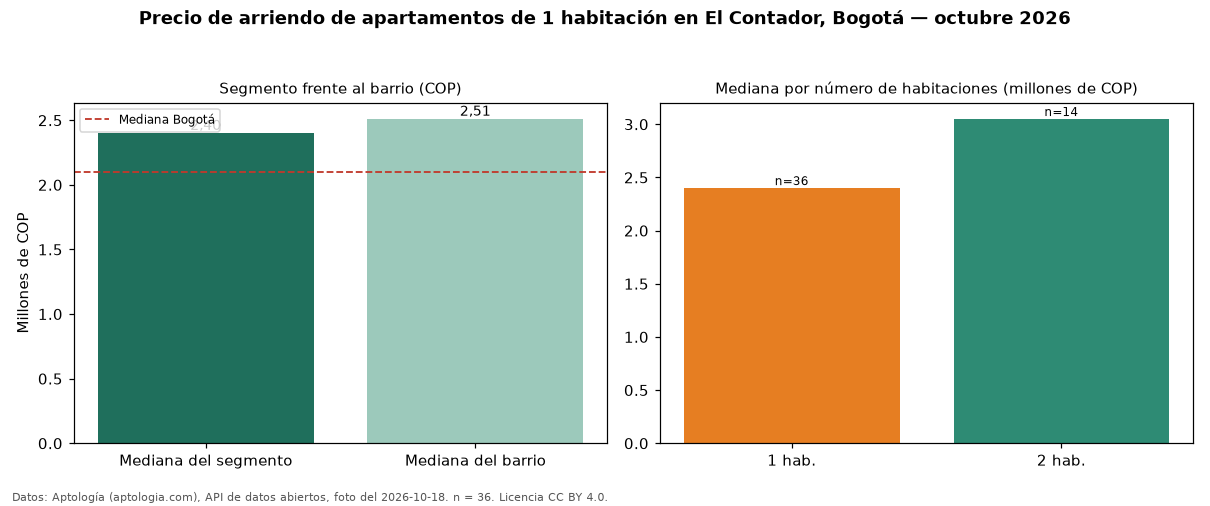

The table this chart was drawn from, first rows:
seccion, metrica, valor_cop, n
precio, mediana, 2400000, 36
habitaciones, 1, 2400000, 36
habitaciones, 2, 3050000, 14
barrio, mediana_barrio_todos_los_tamanos, 2510000, 53
ciudad, mediana_ciudad, 2100000, 
fuente, fecha_foto, 2026-10-18, 
fuente, atribucion, https://www.aptologia.com/arriendo/bogot…, 
